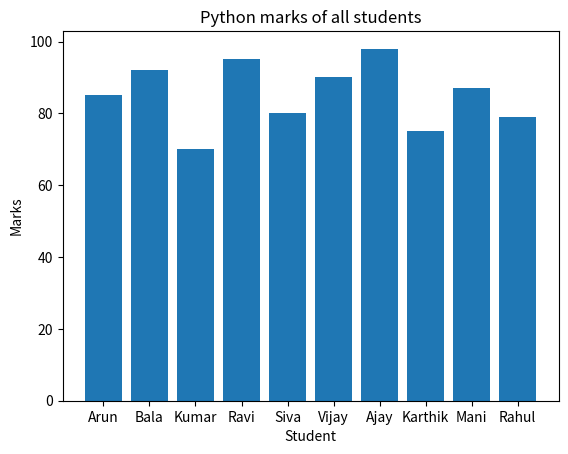
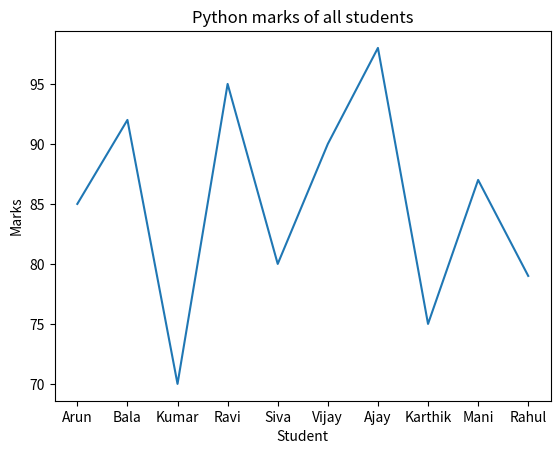
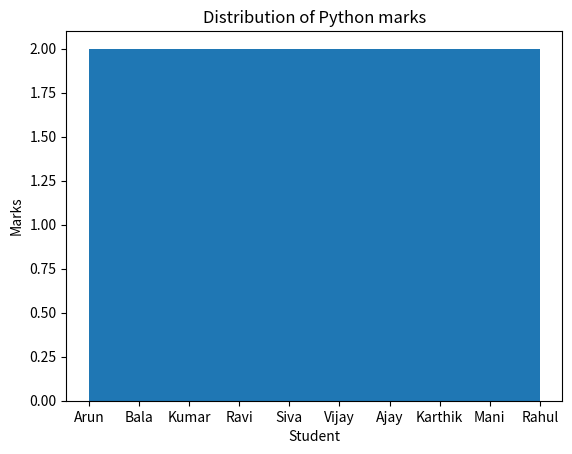
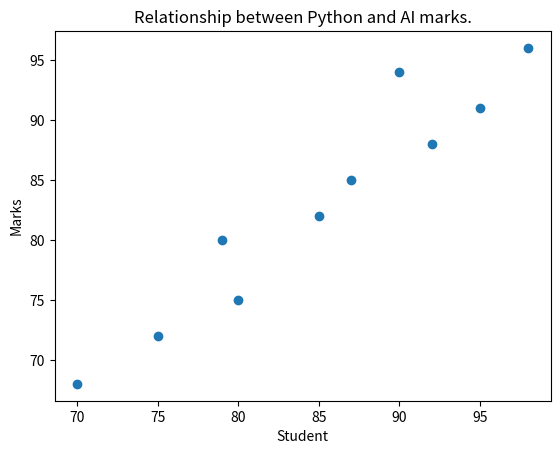
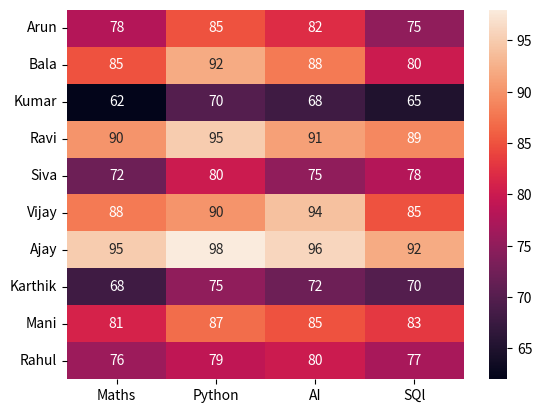

Source code (Python) for these figures, in order:
import numpy as np

students = ["Arun", "Bala", "Kumar", "Ravi", "Siva", "Vijay",
            "Ajay", "Karthik", "Mani", "Rahul"]

age = [20, 21, 20, 22, 21, 20, 22, 21, 20, 22]

maths = [78, 85, 62, 90, 72, 88, 95, 68, 81, 76]

python = [85, 92, 70, 95, 80, 90, 98, 75, 87, 79]

ai = [82, 88, 68, 91, 75, 94, 96, 72, 85, 80]

sql = [75, 80, 65, 89, 78, 85, 92, 70, 83, 77]

#total number of student
total_std=len(students)
print(f"Total Students :{total_std}")
highest_mark=np.max(python)
print(f"Highest Python mark :{highest_mark}")
lowest_mark=np.min(python)
print(f"Lowest Python mark :{lowest_mark}")
avg_mark=np.mean(python)
print(f"Average Python mark :{avg_mark}")

def python_above(python):
    above=[]
    for mark in python:
        if 80<=mark:
            above.append(mark)

    return above

max= python_above(python)
print(f"scored 80 or above in Python:{max}")

def python_bellow(python):
    bellow=[]
    for mark in python:
        if 50>=mark:
            bellow.append(mark)

    return bellow

min=python_bellow(python)
print(f"scored below 50 in Python:{min}")


#numpy

#mean

cal_mean_py=np.mean(python)
print(f"Python Mean{cal_mean_py}")
cal_mean_ma=np.mean(maths)
print(f"Maths Mean{cal_mean_ma}")
cal_mean_ai=np.mean(ai)
print(f"AI Mean{cal_mean_ai}")
cal_mean_sql=np.mean(sql)
print(f"SQL Mean{cal_mean_sql}")

#Maximum

cal_max_py=np.max(python)
print(f"Python Maximum :{cal_max_py}")
cal_max_ma=np.max(maths)
print(f"Maths Maximum :{cal_max_ma}")
cal_max_ai=np.max(ai)
print(f"AI Maximum :{cal_max_ai}")
cal_max_sql=np.max(sql)
print(f"SQL Maximum :{cal_max_sql}")

#Minimum

cal_min_py=np.min(python)
print(f"Python Minimum :{cal_min_py}")
cal_min_ma=np.min(maths)
print(f"Maths Minimum :{cal_min_ma}")
cal_min_ai=np.min(ai)
print(f"AI Minimum :{cal_min_ai}")
cal_min_sql=np.min(sql)
print(f"SQL Minimum :{cal_min_sql}")

#Total

cal_sum_py=np.sum(python)
print(f"Python Total :{cal_sum_py}")
cal_sum_ma=np.sum(maths)
print(f"Maths  Total :{cal_sum_ma}")
cal_sum_ai=np.sum(ai)
print(f"AI  Total :{cal_sum_ai}")
cal_sum_sql=np.sum(sql)
print(f"SQL  Total:{cal_sum_sql}")


cal_std_py=np.std(python)
print(f"Python Standard deviation:{cal_std_py:.2f}")
cal_std_ma=np.std(maths)
print(f"Maths Standard deviation:{cal_std_ma:.2f}")
cal_std_ai=np.std(ai)
print(f"AI Standard deviation:{cal_std_ai:.2f}")
cal_std_sql=np.std(sql)
print(f"SQL Standard deviation:{cal_std_sql:.2f}")


#Pandas
import pandas as pd

df=pd.DataFrame({
    "Student":students,
    "Age":age,
    "Maths":maths,
    "AI":ai,
    "SQL":sql
})
print(df)
first=df.head()
print(f"first 5 students :{first}")
last=df.tail()
print(f"last 5 students{last}")
df["Avarage"]=df[["Maths","AI","SQL"]].mean(axis=1).round(2)
print(df)

highest=df["Avarage"].max()
print(highest)
lowest=df["Avarage"].min()
print(lowest)

#Matplotlib

import matplotlib.pyplot as plt

plt.bar(students,python)
plt.title("Python marks of all students")
plt.xlabel("Student")
plt.ylabel("Marks")
plt.show()


plt.plot(students,python)
plt.title("Python marks of all students")
plt.xlabel("Student")
plt.ylabel("Marks")
plt.show()

plt.hist(students,bins=5)
plt.title("Distribution of Python marks")
plt.xlabel("Student")
plt.ylabel("Marks")
plt.show()

plt.scatter(python,ai)
plt.title("Relationship between Python and AI marks.")
plt.xlabel("Student")
plt.ylabel("Marks")
plt.show()

#Seaborn

import seaborn as sns
df_heat=pd.DataFrame({
    "Maths":maths,
    "Python":python,
    "AI":ai,
    "SQl":sql,
},index=students)

sns.heatmap(df_heat,annot=True)
plt.show()
def hight_mark(python):
    high = 0
    for mark in python:
        if mark>=high:
            high=mark
    return high

h=hight_mark(python)
print(h)
